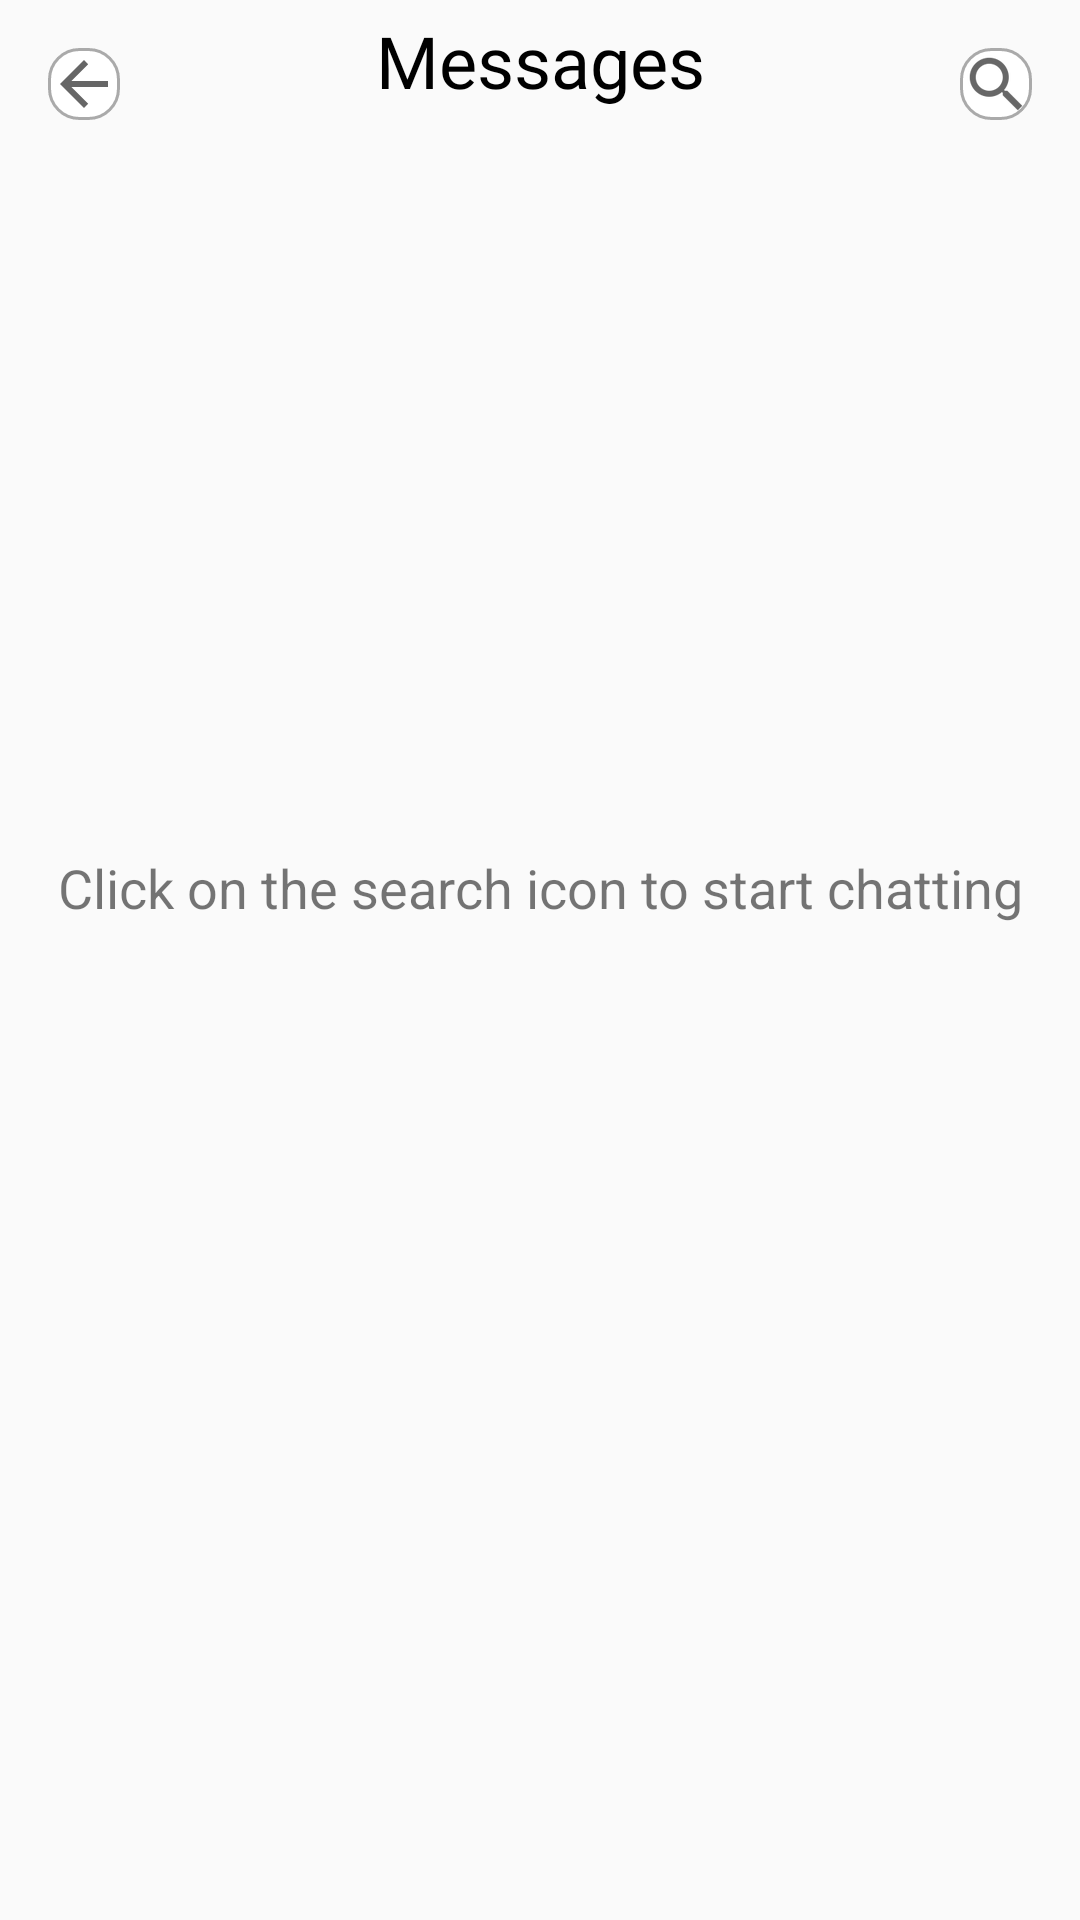

Produce the Android XML layout that renders to this screen, including the resource entries it uses.
<!-- AndroidManifest.xml: application theme AppTheme -->
<!-- res/layout/activity_message.xml -->
<?xml version="1.0" encoding="utf-8"?>
<androidx.constraintlayout.widget.ConstraintLayout xmlns:android="http://schemas.android.com/apk/res/android"
    xmlns:app="http://schemas.android.com/apk/res-auto"
    xmlns:tools="http://schemas.android.com/tools"
    android:layout_width="match_parent"
    android:layout_height="match_parent"
    tools:context=".ui.Message">

    <ImageButton
        android:id="@+id/new_message"
        android:layout_width="wrap_content"
        android:layout_height="wrap_content"
        android:layout_marginTop="16dp"
        android:layout_marginEnd="16dp"
        android:background="@drawable/edit_text_design"
        app:layout_constraintEnd_toEndOf="parent"
        app:layout_constraintTop_toTopOf="parent"
        app:srcCompat="?android:attr/actionModeWebSearchDrawable" />

    <ImageButton
        android:id="@+id/imageButton3"
        android:layout_width="wrap_content"
        android:layout_height="wrap_content"
        android:layout_marginStart="16dp"
        android:layout_marginTop="16dp"
        android:background="@drawable/edit_text_design"
        app:layout_constraintStart_toStartOf="parent"
        app:layout_constraintTop_toTopOf="parent"
        app:srcCompat="?attr/actionModeCloseDrawable" />

    <androidx.recyclerview.widget.RecyclerView
        android:id="@+id/recycler_mess"
        android:layout_width="0dp"
        android:layout_height="0dp"
        app:layoutManager="androidx.recyclerview.widget.LinearLayoutManager"
        app:layout_constraintBottom_toBottomOf="parent"
        app:layout_constraintEnd_toEndOf="parent"
        app:layout_constraintStart_toStartOf="parent"
        app:layout_constraintTop_toBottomOf="@+id/new_message" />

    <TextView
        android:id="@+id/textView26"
        android:layout_width="wrap_content"
        android:layout_height="wrap_content"
        android:layout_marginTop="4dp"
        android:fontFamily="@font/gilroy_semi_bold"
        android:text="Messages"
        android:textColor="#000000"
        android:textSize="24sp"
        app:layout_constraintEnd_toStartOf="@+id/new_message"
        app:layout_constraintStart_toEndOf="@+id/imageButton3"
        app:layout_constraintTop_toTopOf="parent" />

    <TextView
        android:id="@+id/textView_start_chatting"
        android:layout_width="wrap_content"
        android:layout_height="wrap_content"
        android:layout_marginBottom="332dp"
        android:text="Click on the search icon to start chatting"
        android:textAlignment="center"
        android:textSize="18sp"
        app:layout_constraintBottom_toBottomOf="@+id/recycler_mess"
        app:layout_constraintEnd_toEndOf="parent"
        app:layout_constraintHorizontal_bias="0.498"
        app:layout_constraintStart_toStartOf="parent" />

</androidx.constraintlayout.widget.ConstraintLayout>
<!-- resources referenced by this layout -->
<resources>
  <!-- drawable edit_text_design (drawable) -->
  <?xml version="1.0" encoding="utf-8"?>
  <selector xmlns:android="http://schemas.android.com/apk/res/android">
  
  <item android:state_enabled="true" android:state_focused="true">
      <shape android:shape="rectangle">
  
          <solid android:color="@android:color/white"/>
          <corners android:radius="10dp"/>
          <stroke android:color="@color/colorPrimary" android:width="1dp"/>
  
      </shape>
  
  
  </item>
  
  
      <item android:state_enabled="true" >
          <shape android:shape="rectangle">
  
              <solid android:color="@android:color/white"/>
              <corners android:radius="10dp"/>
              <stroke android:color="@android:color/darker_gray" android:width="1dp"/>
  
          </shape>
  
      </item>
  </selector>
  <style name="AppTheme" parent="Theme.AppCompat.Light.DarkActionBar">
          
          <item name="colorPrimary">@color/colorPrimary</item>
          <item name="colorPrimaryDark">@color/colorPrimaryDark</item>
          <item name="colorAccent">@color/colorAccent</item>
          <item name="android:statusBarColor">#5D5C61</item>
      </style>
  <color name="colorPrimary">#6200EE</color>
  <color name="colorPrimaryDark">#3700B3</color>
  <color name="colorAccent">#03DAC5</color>
</resources>
